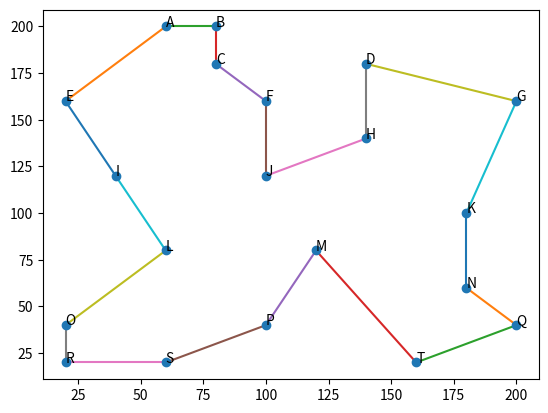

This figure's Python source:
import numpy as np
import random
import operator
import math as m
import matplotlib.pyplot as plt
import matplotlib.animation as animation
from mpl_toolkits import mplot3d
from random import randint


class City:
    def __init__(self, x, y, name, order):
        self.x = x
        self.y = y
        self.name = name
        self.order = order


class Population:
    def __init__(self, cities, distance=0):
        self.cities = cities
        self.distance = distance

    def append(self, city):
        self.cities.append(city)

    def calculateDistance(self, distanceMatrix):
        self.distance = CalcPopulationDistance(self, distanceMatrix)


def CalcCityDistance(cityA, cityB):
    diffX = abs(cityA.x - cityB.x)
    diffY = abs(cityA.y - cityB.y)
    distance = m.sqrt(m.pow(diffX, 2) + m.pow(diffY, 2))
    return distance


def CalcDistanceMatrix(cities):
    distanceMatrix = np.zeros((len(cities), len(cities)))
    for i in range(len(cities)):
        for j in range(len(cities)):
            if(i == j):
                distanceMatrix[i][j] = 0
            else:
                distanceMatrix[i][j] = CalcCityDistance(cities[i], cities[j])
    return distanceMatrix


def CalcPopulationDistance(population, distanceMatrix):
    distance = 0
    for i in range(len(population.cities) - 1):
        distance += distanceMatrix[population.cities[i]
                                   .order][population.cities[i+1].order]
    distance += distanceMatrix[population.cities[len(
        population.cities)-1].order][population.cities[0].order]
    return distance


def FindPopulationMinimum(populations, distanceMatrix):
    minimum = populations[0].distance
    minimumLocalPop = populations[0]
    for i in range(len(populations)):
        if(populations[i].distance < minimum):
            minimum = populations[i].distance
            minimumLocalPop = populations[i]
    return minimumLocalPop


def Mutation(population, idx1, idx2):
    tmpCity = population.cities[idx1]
    population.cities[idx1] = population.cities[idx2]
    population.cities[idx2] = tmpCity
    return population


def Crossover(chromosome1, chromosome2):
    end = randint(0, len(chromosome1.cities))
    start = randint(0, end)
    section = chromosome1.cities[start:end]
    offspring_genes = list(
        gene if gene not in section else None for gene in chromosome2.cities)
    g = (x for x in section)
    for i, x in enumerate(offspring_genes):
        if x is None:
            offspring_genes[i] = next(g)
    offspring = Population(offspring_genes)

    return offspring


def GeneratePopulationOfCities(popSize, cities, distanceMatrix):
    population = []
    for i in range(popSize):
        currentPop = cities[:]
        np.random.shuffle(currentPop)
        p = Population(currentPop)
        p.calculateDistance(distanceMatrix)
        population.append(p)
    return population


def ShowPlot(cities, population):
    plt.cla()
    x = [o.x for o in cities]
    y = [o.y for o in cities]
    plt.scatter(x, y, zorder=2)
    for i in range(len(cities)):
        plt.annotate(cities[i].name, (x[i], y[i]))

    for i in range(len(population.cities)-1):
        linesX = [population.cities[i].x, population.cities[i+1].x]
        linesY = [population.cities[i].y, population.cities[i+1].y]
        plt.plot(linesX, linesY, zorder=1)
    linesXLast = [population.cities[len(cities)-1].x, population.cities[0].x]
    linesYLast = [population.cities[len(cities)-1].y, population.cities[0].y]
    plt.plot(linesXLast, linesYLast, zorder=1)
    plt.pause(0.1)


def GeneticAlghorithm():
    popSize = 100
    cities = []
    cities.append(City(60, 200, 'A', 0))
    cities.append(City(80, 200, 'B', 1))
    cities.append(City(80, 180, 'C', 2))
    cities.append(City(140, 180, 'D', 3))
    cities.append(City(20, 160, 'E', 4))
    cities.append(City(100, 160, 'F', 5))
    cities.append(City(200, 160, 'G', 6))
    cities.append(City(140, 140, 'H', 7))
    cities.append(City(40, 120, 'I', 8))
    cities.append(City(100, 120, 'J', 9))
    cities.append(City(180, 100, 'K', 10))
    cities.append(City(60, 80, 'L', 11))
    cities.append(City(120, 80, 'M', 12))
    cities.append(City(180, 60, 'N', 13))
    cities.append(City(20, 40, 'O', 14))
    cities.append(City(100, 40, 'P', 15))
    cities.append(City(200, 40, 'Q', 16))
    cities.append(City(20, 20, 'R', 17))
    cities.append(City(60, 20, 'S', 18))
    cities.append(City(160, 20, 'T', 19))

    distanceMatrix = CalcDistanceMatrix(cities)

    population = GeneratePopulationOfCities(popSize, cities, distanceMatrix)

    tMax = 500
    C_param = 0.9
    M_param = 0.08
    cityCount = len(cities)

    globalMinPop = FindPopulationMinimum(population, distanceMatrix)

    for t in range(tMax):
        newPopulation = []
        for i in range(popSize):
            rndCrossover = random.uniform(0, 1)
            rndMutation = random.uniform(0, 1)

            if rndCrossover < C_param:
                rndParentIdx = i
                while rndParentIdx == i:
                    rndParentIdx = random.randint(0, popSize/2)
                parent = population[rndParentIdx]
                newIndividual = Crossover(parent, population[i])
            else:
                newIndividual = population[i]

            if rndMutation < M_param:
                rndIdx1 = random.randint(0, cityCount-1)
                rndIdx2 = random.randint(0, cityCount-1)
                newIndividual = Mutation(newIndividual, rndIdx1, rndIdx2)
            newIndividual.calculateDistance(distanceMatrix)
            population[i].calculateDistance(distanceMatrix)

            if(newIndividual.distance < population[i].distance):
                newPopulation.append(newIndividual)
            else:
                newPopulation.append(population[i])
        minPop = FindPopulationMinimum(newPopulation, distanceMatrix)
        minPop.calculateDistance(distanceMatrix)
        if(minPop.distance < globalMinPop.distance):
            globalMinPop = Population(minPop.cities)
            globalMinPop.calculateDistance(distanceMatrix)
            print("new minimum:" + str(minPop.distance))
            ShowPlot(cities, globalMinPop)
        population = []
        population = sorted(
            newPopulation, key=lambda x: x.distance, reverse=False)

    # print(globalMinDistance)

    currentPop = ""
    for j in range(len(globalMinPop.cities)):
        currentPop += (globalMinPop.cities[j].name + ", ")
    print(currentPop + " distance: " + str(globalMinPop.distance))
    plt.show()


GeneticAlghorithm()
